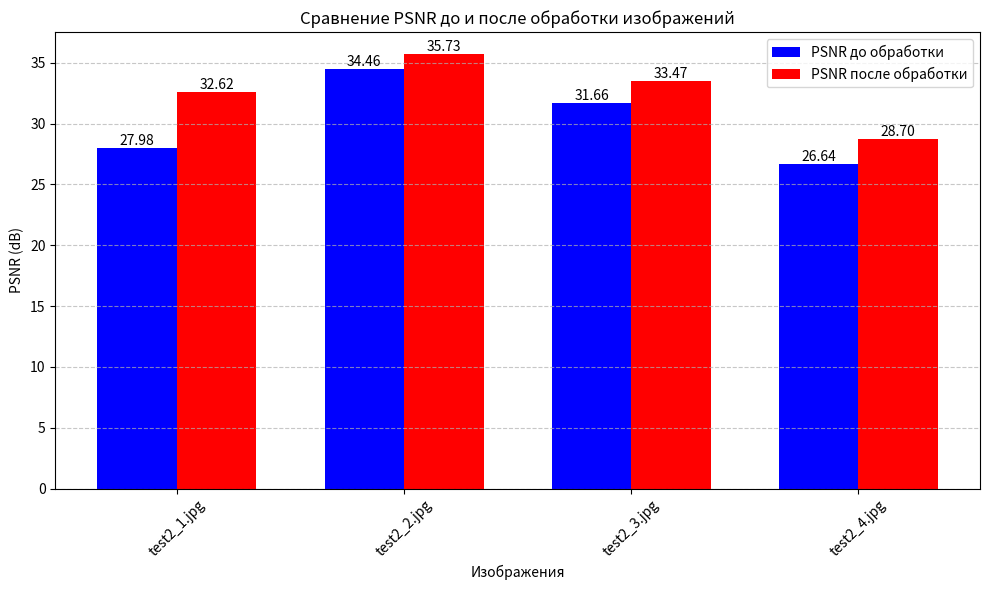

Python code for this plot:
import matplotlib.pyplot as plt
import numpy as np

# Данные
images = ['test2_1.jpg', 'test2_2.jpg', 'test2_3.jpg', 'test2_4.jpg']
psnr_before = [27.98, 34.46, 31.66, 26.64]
psnr_after = [32.62, 35.73, 33.47, 28.70]

# Настройка ширины столбцов и позиций
bar_width = 0.35
index = np.arange(len(images))

# Создание диаграммы
plt.figure(figsize=(10, 6))
bars_before = plt.bar(index, psnr_before, bar_width, label='PSNR до обработки', color='blue')
bars_after = plt.bar(index + bar_width, psnr_after, bar_width, label='PSNR после обработки', color='red')

# Добавление подписей значений PSNR над столбцами
for bar in bars_before:
    height = bar.get_height()
    plt.text(bar.get_x() + bar.get_width() / 2., height,
             f'{height:.2f}', ha='center', va='bottom')

for bar in bars_after:
    height = bar.get_height()
    plt.text(bar.get_x() + bar.get_width() / 2., height,
             f'{height:.2f}', ha='center', va='bottom')

# Настройка осей и заголовка
plt.xlabel('Изображения')
plt.ylabel('PSNR (dB)')
plt.title('Сравнение PSNR до и после обработки изображений')
plt.xticks(index + bar_width / 2, images, rotation=45)
plt.legend()

# Отображение диаграммы
plt.tight_layout()
plt.grid(axis='y', linestyle='--', alpha=0.7)
plt.show()